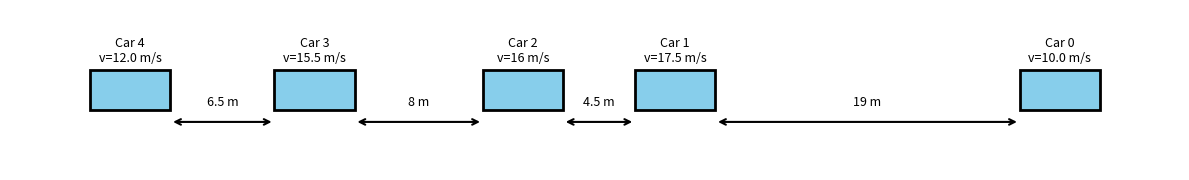

The script that saved this image:
import matplotlib.pyplot as plt
import matplotlib.patches as patches

# size
car_length = 5.0  # meter
car_width = 2.5

# init
gaps = [19, 4.5, 8, 6.5]  # Car 0~4 dis
speeds = [17.5, 16, 15.5, 12.0]  # Car 1~4 vel

x_positions = [100.0]
for gap in gaps:
    x_positions.append(x_positions[-1] - gap - car_length)

fig, ax = plt.subplots(figsize=(12, 3))
y_center = 0

for i, x in enumerate(x_positions):
    # bbs
    rect = patches.Rectangle((x, y_center - car_width/2), car_length, car_width,
                             edgecolor='black', facecolor='skyblue', linewidth=2)
    ax.add_patch(rect)

    # no.
    speed = speeds[i - 1] if i > 0 else 10.0  # Leader vel = 10
    ax.text(x + car_length/2, y_center + car_width/2 + 0.5,
            f"Car {i}\nv={speed} m/s", ha='center', fontsize=9)

# dis
for i in range(1, len(x_positions)):
    x_front = x_positions[i - 1]
    x_back = x_positions[i] + car_length
    mid = (x_front + x_back) / 2
    ax.annotate("", xy=(x_back, y_center - 2), xytext=(x_front, y_center - 2),
                arrowprops=dict(arrowstyle='<->', lw=1.5))
    ax.text(mid, y_center - 1, f"{gaps[i - 1]} m", ha='center', fontsize=9)

# cs
ax.set_xlim(x_positions[-1] - 5, x_positions[0] + car_length + 5)
ax.set_ylim(-5, 5)
ax.set_aspect('equal')
ax.axis('off')
plt.tight_layout()

# save
plt.savefig("initial_vehicle_layout.pdf", format='pdf')
print("Saved as initial_vehicle_layout.pdf")
